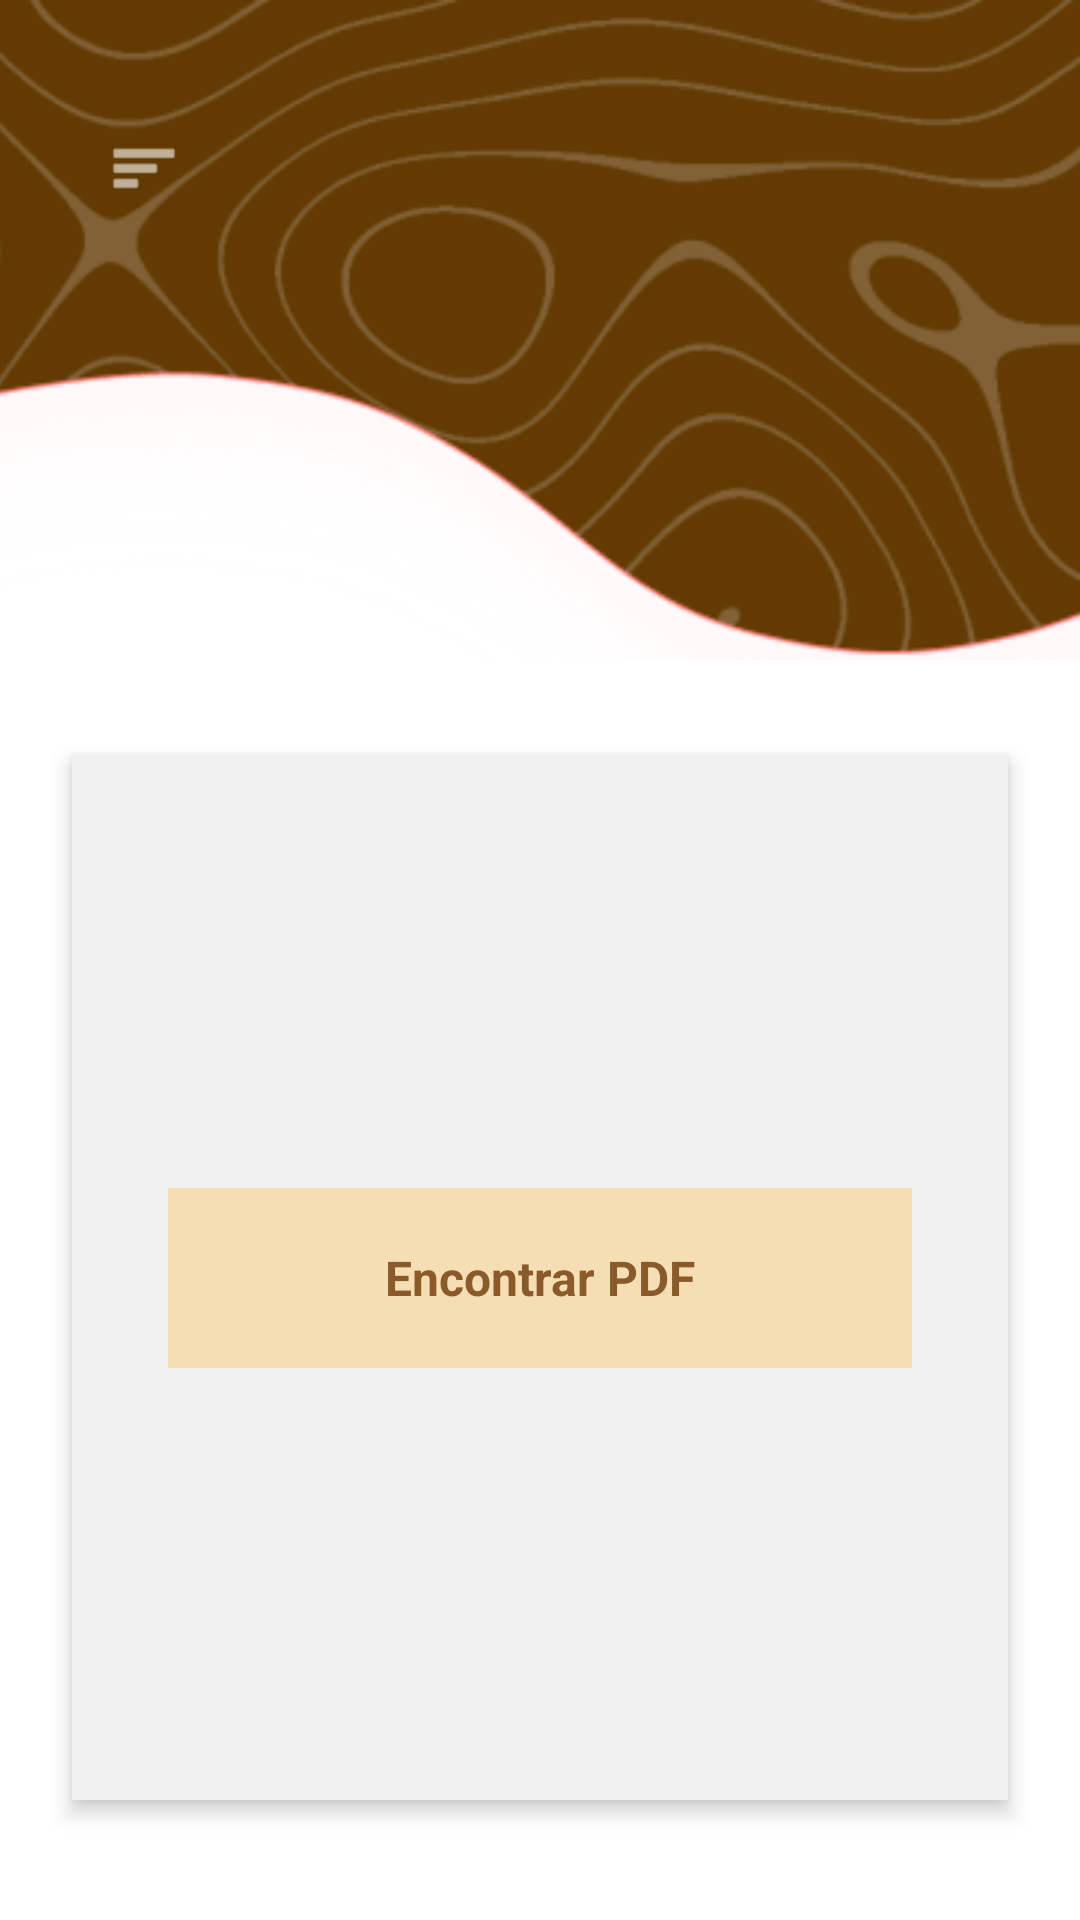

Write the Android layout XML for this screen, with the resource values it uses.
<!-- AndroidManifest.xml: application theme Theme.SPRINT_3_LexDigest -->
<!-- res/layout/activity_home.xml -->
<?xml version="1.0" encoding="utf-8"?>
<androidx.constraintlayout.widget.ConstraintLayout
    xmlns:android="http://schemas.android.com/apk/res/android"
    xmlns:app="http://schemas.android.com/apk/res-auto"
    android:layout_width="match_parent"
    android:layout_height="match_parent"
    android:background="#FFFFFF">

    <ImageView
        android:id="@+id/imgHeader"
        android:layout_width="0dp"
        android:layout_height="220dp"
        android:scaleType="centerCrop"
        android:src="@drawable/bg_header_lex"
        app:layout_constraintEnd_toEndOf="parent"
        app:layout_constraintStart_toStartOf="parent"
        app:layout_constraintTop_toTopOf="parent" />

    <ImageView
        android:id="@+id/btnMenu"
        android:layout_width="48dp"
        android:layout_height="48dp"
        android:layout_marginStart="24dp"
        android:layout_marginTop="32dp"
        android:background="@android:color/transparent"
        android:padding="12dp"
        android:src="@android:drawable/ic_menu_sort_by_size"
        app:tint="#FFFFFF"
        app:layout_constraintStart_toStartOf="parent"
        app:layout_constraintTop_toTopOf="parent" />

    <androidx.constraintlayout.widget.ConstraintLayout
        android:id="@+id/cardArea"
        android:layout_width="0dp"
        android:layout_height="0dp"
        android:layout_marginHorizontal="24dp"
        android:layout_marginTop="32dp"
        android:layout_marginBottom="40dp"
        android:background="#F0F0F0"
        android:elevation="4dp"
        app:layout_constraintBottom_toBottomOf="parent"
        app:layout_constraintEnd_toEndOf="parent"
        app:layout_constraintStart_toStartOf="parent"
        app:layout_constraintTop_toBottomOf="@id/imgHeader">

        <TextView
            android:id="@+id/btnEncontrarPdf"
            android:layout_width="0dp"
            android:layout_height="60dp"
            android:layout_marginHorizontal="32dp"
            android:background="#F5DEB3"
            android:gravity="center"
            android:text="Encontrar PDF"
            android:textColor="#8B5A2B"
            android:textSize="16sp"
            android:textStyle="bold"
            app:layout_constraintBottom_toBottomOf="parent"
            app:layout_constraintEnd_toEndOf="parent"
            app:layout_constraintStart_toStartOf="parent"
            app:layout_constraintTop_toTopOf="parent" />

    </androidx.constraintlayout.widget.ConstraintLayout>

</androidx.constraintlayout.widget.ConstraintLayout>
<!-- resources referenced by this layout -->
<resources>
  <!-- drawable bg_header_lex: png bitmap (drawable, 38425 bytes) -->
  <style name="Theme.SPRINT_3_LexDigest" parent="Theme.MaterialComponents.DayNight.NoActionBar">
      </style>
</resources>
